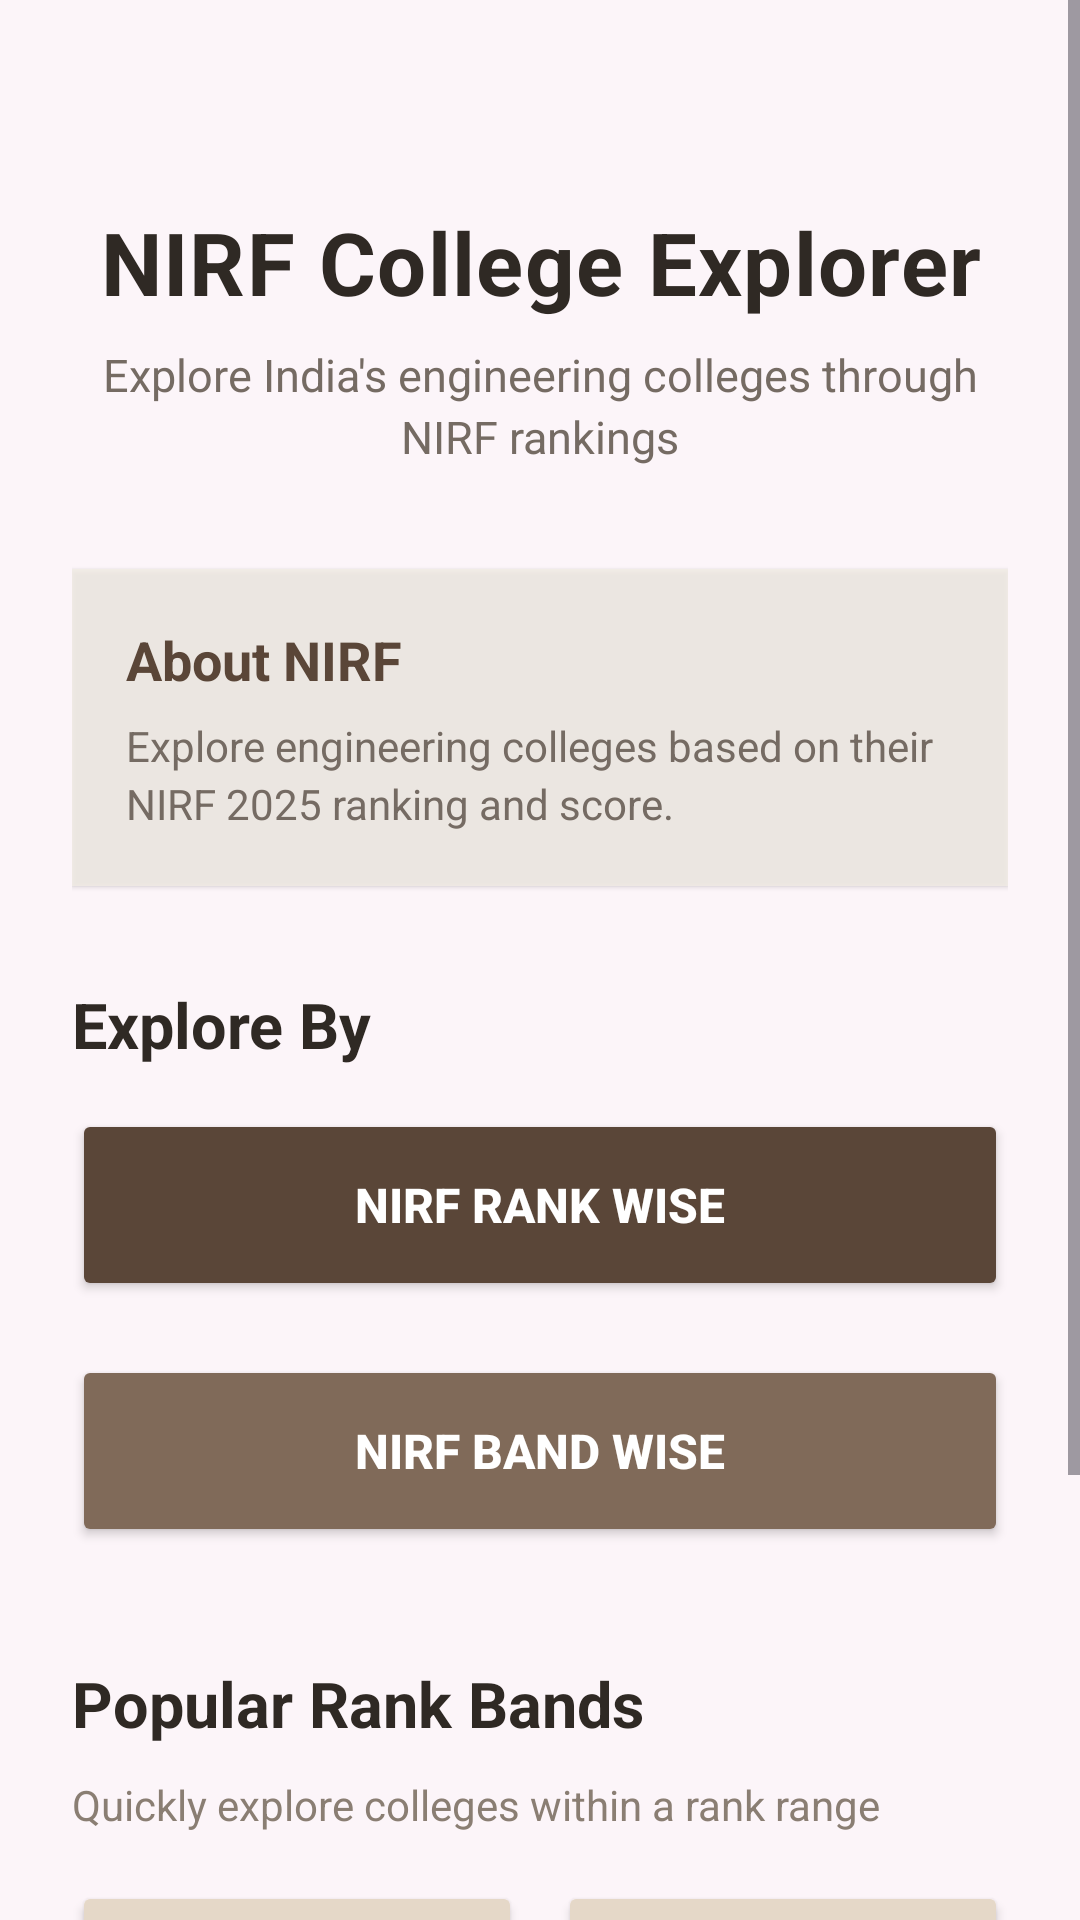

Reconstruct the res/layout file that produces this screen, plus the resources it refers to.
<!-- AndroidManifest.xml: application theme Theme.Nirfcollegeexplorer -->
<!-- res/layout/activity_main.xml -->
<?xml version="1.0" encoding="utf-8"?>
<FrameLayout
    xmlns:android="http://schemas.android.com/apk/res/android"
    android:layout_width="match_parent"
    android:layout_height="match_parent">

    <ImageView
        android:layout_width="match_parent"
        android:layout_height="match_parent"
        android:src="@drawable/college"
        android:scaleType="centerCrop"
        android:alpha="1.0"
        android:contentDescription="@null"/>
    <ScrollView
        android:layout_width="match_parent"
        android:layout_height="match_parent"
        android:background="#40F3EEE6">
        <LinearLayout
            android:layout_width="match_parent"
            android:layout_height="wrap_content"
            android:orientation="vertical"
            android:paddingStart="24dp"
            android:paddingEnd="24dp"
            android:paddingTop="56dp"
            android:paddingBottom="30dp">

            <TextView
                android:id="@+id/appTitle"
                android:layout_width="match_parent"
                android:layout_height="wrap_content"
                android:text="NIRF College Explorer"
                android:textColor="#2F2924"
                android:textSize="29sp"
                android:textStyle="bold"
                android:gravity="center"
                android:letterSpacing="0.015"
                android:layout_marginTop="12dp"/>

            <TextView
                android:layout_width="match_parent"
                android:layout_height="wrap_content"
                android:text="Explore India's engineering colleges through NIRF rankings"
                android:textColor="#756B63"
                android:textSize="15sp"
                android:gravity="center"
                android:lineSpacingExtra="3dp"
                android:layout_marginTop="8dp"
                android:layout_marginBottom="30dp"/>

            <LinearLayout
                android:layout_width="match_parent"
                android:layout_height="wrap_content"
                android:orientation="vertical"
                android:padding="18dp"
                android:background="#CCF3EEE6"
                android:elevation="1dp"
                android:layout_marginTop="4dp">

                <TextView
                    android:layout_width="match_parent"
                    android:layout_height="wrap_content"
                    android:text="About NIRF"
                    android:textColor="#5A4638"
                    android:textSize="18sp"
                    android:textStyle="bold"/>

                <TextView
                    android:layout_width="match_parent"
                    android:layout_height="wrap_content"
                    android:text="Explore engineering colleges based on their NIRF 2025 ranking and score."
                    android:textColor="#756B63"
                    android:textSize="14sp"
                    android:lineSpacingExtra="3dp"
                    android:layout_marginTop="7dp"/>

            </LinearLayout>

            <TextView
                android:layout_width="wrap_content"
                android:layout_height="wrap_content"
                android:text="Explore By"
                android:textColor="#2F2924"
                android:textSize="21sp"
                android:textStyle="bold"
                android:layout_marginTop="32dp"
                android:layout_marginBottom="14dp"/>

            <Button
                android:id="@+id/btnRankWise"
                android:layout_width="match_parent"
                android:layout_height="64dp"
                android:text="NIRF RANK WISE"
                android:textSize="16sp"
                android:textStyle="bold"
                android:textColor="#FFFFFF"
                android:backgroundTint="#5A4638"
                android:elevation="3dp"
                android:layout_marginBottom="18dp"/>

            <Button
                android:id="@+id/btnBandWise"
                android:layout_width="match_parent"
                android:layout_height="64dp"
                android:text="NIRF BAND WISE"
                android:textSize="16sp"
                android:textStyle="bold"
                android:textColor="#FFFFFF"
                android:backgroundTint="#806A59"
                android:elevation="3dp"
                android:layout_marginBottom="38dp"/>

            <TextView
                android:layout_width="wrap_content"
                android:layout_height="wrap_content"
                android:text="Popular Rank Bands"
                android:textColor="#2F2924"
                android:textSize="21sp"
                android:textStyle="bold"
                android:layout_marginBottom="10dp"/>

            <TextView
                android:layout_width="wrap_content"
                android:layout_height="wrap_content"
                android:text="Quickly explore colleges within a rank range"
                android:textColor="#8A7E73"
                android:textSize="14sp"
                android:layout_marginBottom="16dp"/>

            <LinearLayout
                android:layout_width="match_parent"
                android:layout_height="wrap_content"
                android:orientation="horizontal">

                <Button
                    android:id="@+id/btnBand1"
                    android:layout_width="0dp"
                    android:layout_height="56dp"
                    android:layout_weight="1"
                    android:text="Rank 1 - 10"
                    android:textSize="14sp"
                    android:textStyle="bold"
                    android:textColor="#5A4638"
                    android:backgroundTint="#E5D8C8"
                    android:elevation="1dp"
                    android:layout_marginEnd="6dp"/>

                <Button
                    android:id="@+id/btnBand2"
                    android:layout_width="0dp"
                    android:layout_height="56dp"
                    android:layout_weight="1"
                    android:text="Rank 11 - 20"
                    android:textSize="14sp"
                    android:textStyle="bold"
                    android:textColor="#5A4638"
                    android:backgroundTint="#E5D8C8"
                    android:elevation="1dp"
                    android:layout_marginStart="6dp"/>

            </LinearLayout>

            <LinearLayout
                android:layout_width="match_parent"
                android:layout_height="wrap_content"
                android:orientation="horizontal"
                android:layout_marginTop="16dp">

                <Button
                    android:id="@+id/btnBand3"
                    android:layout_width="0dp"
                    android:layout_height="56dp"
                    android:layout_weight="1"
                    android:text="Rank 21 - 50"
                    android:textSize="14sp"
                    android:textStyle="bold"
                    android:textColor="#5A4638"
                    android:backgroundTint="#E5D8C8"
                    android:elevation="1dp"
                    android:layout_marginEnd="6dp"/>

                <Button
                    android:id="@+id/btnBand4"
                    android:layout_width="0dp"
                    android:layout_height="56dp"
                    android:layout_weight="1"
                    android:text="Rank 51 - 100"
                    android:textSize="14sp"
                    android:textStyle="bold"
                    android:textColor="#5A4638"
                    android:backgroundTint="#E5D8C8"
                    android:elevation="1dp"
                    android:layout_marginStart="6dp"/>

            </LinearLayout>

            <TextView
                android:layout_width="match_parent"
                android:layout_height="wrap_content"
                android:text="NIRF 2025 • Engineering Rankings"
                android:textColor="#A09489"
                android:textSize="12sp"
                android:gravity="center"
                android:layout_marginTop="32dp"/>

        </LinearLayout>

    </ScrollView>

</FrameLayout>
<!-- resources referenced by this layout -->
<resources>
  <style name="Theme.Nirfcollegeexplorer" parent="Base.Theme.Nirfcollegeexplorer" />
  <style name="Base.Theme.Nirfcollegeexplorer" parent="Theme.Material3.DayNight.NoActionBar">
          
          
      </style>
</resources>
